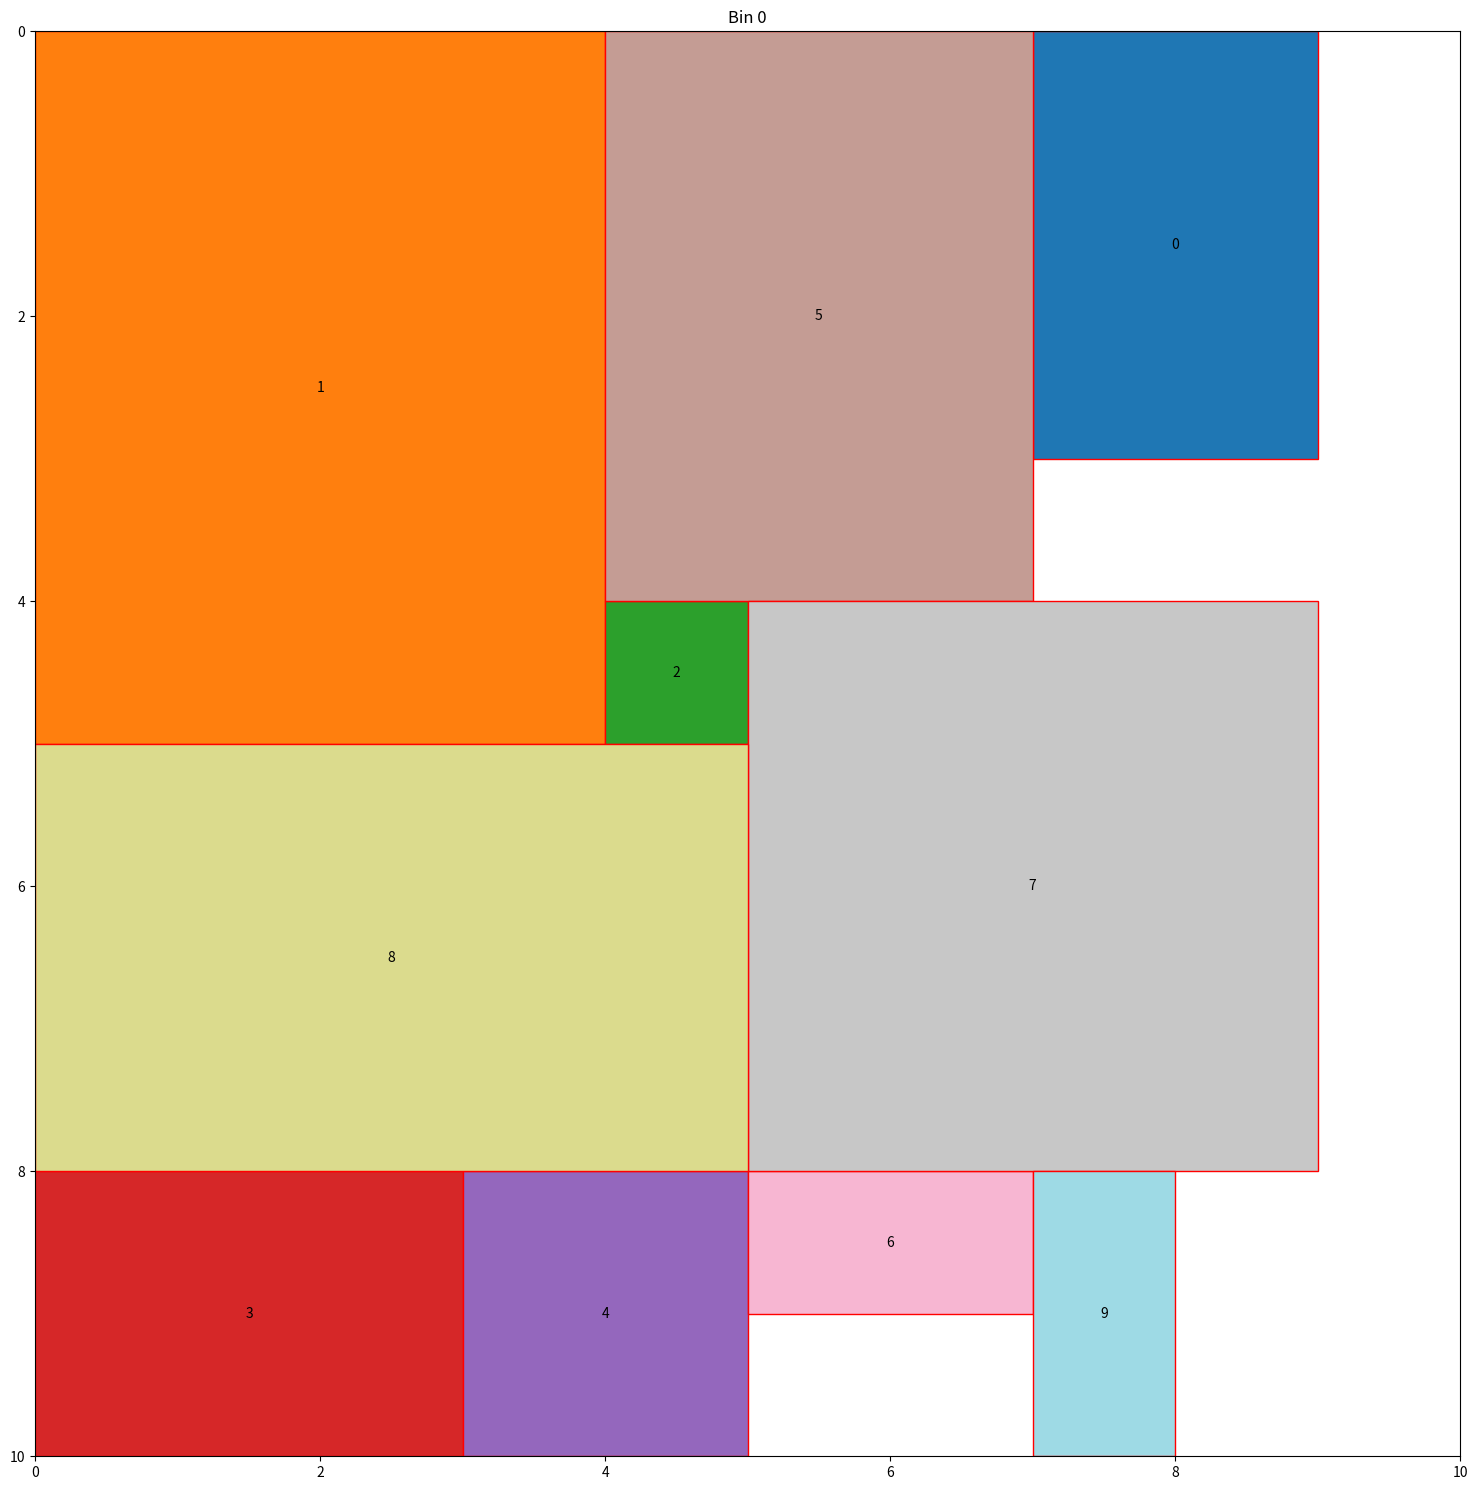

Generate this figure with matplotlib:
import math

import matplotlib.patches as patches
import matplotlib.pyplot as plt
import numpy as np


class Particle:
    def __init__(
        self, num_boxes, bin_width, bin_height, box_dims, initial_position=None
    ):
        self.num_boxes = num_boxes
        self.bin_width = bin_width
        self.bin_height = bin_height
        self.box_dims = box_dims  # List of tuples (box_width, box_height)
        self.position = self.initialize_position(initial_position)
        self.velocity = np.zeros_like(self.position, dtype=float)
        self.best_position = self.position.copy()
        self.best_fitness = float("inf")

    def initialize_position(self, initial_position):
        if initial_position is not None:
            return np.array(initial_position, dtype=object)
        # Random initialization if no initial position provided
        position = []
        for i in range(self.num_boxes):
            bin_num = np.random.randint(0, 10)
            rotation = np.random.choice([0, 1])
            if rotation == 0:
                w, h = self.box_dims[i]
            else:
                h, w = self.box_dims[i]
            x = np.random.uniform(0, self.bin_width - w)
            y = np.random.uniform(0, self.bin_height - h)
            position.append((bin_num, x, y, rotation))
        return np.array(position, dtype=object)


def fitness_function(position, bin_width, bin_height, box_dims):
    bins = {}
    for i, (bin_num, x, y, rotation) in enumerate(position):
        if bin_num not in bins:
            bins[bin_num] = []
        if rotation == 0:
            w, h = box_dims[i]
        else:
            h, w = box_dims[i]
        bins[bin_num].append((x, y, w, h))

    num_bins_used = len(bins)
    penalty = 0

    for bin_num, boxes in bins.items():
        for i, (x1, y1, w1, h1) in enumerate(boxes):
            if x1 + w1 > bin_width or y1 + h1 > bin_height:
                penalty += 1
            for j, (x2, y2, w2, h2) in enumerate(boxes):
                if i != j:
                    if not (
                        x1 + w1 <= x2 or x2 + w2 <= x1 or y1 + h1 <= y2 or y2 + h2 <= y1
                    ):
                        penalty += 1

    return num_bins_used + penalty * 1000


def update_velocity(particle, global_best_position, w, c1, c2):
    r1, r2 = np.random.rand(2)
    cognitive_velocity = (
        c1 * r1 * (particle.best_position[:, 1:] - particle.position[:, 1:])
    )
    social_velocity = c2 * r2 * (global_best_position[:, 1:] - particle.position[:, 1:])
    particle.velocity[:, 1:] = (
        w * particle.velocity[:, 1:] + cognitive_velocity + social_velocity
    )


def update_position(particle):
    particle.position[:, 1:] += particle.velocity[:, 1:]
    for i, (bin_num, x, y, rotation) in enumerate(particle.position):
        if rotation == 0:
            box_width, box_height = particle.box_dims[i]
        else:
            box_height, box_width = particle.box_dims[i]
        particle.position[i][1] = max(0, min(particle.bin_width - box_width, x))
        particle.position[i][2] = max(0, min(particle.bin_height - box_height, y))


def best_fit_decreasing(num_boxes, box_dims, bin_width, bin_height):
    boxes = sorted(enumerate(box_dims), key=lambda x: max(x[1]), reverse=True)
    bins = []
    position = []

    for idx, (box_width, box_height) in boxes:
        best_bin = None
        min_space_left = float("inf")
        for bin_num, bin in enumerate(bins):
            if can_place_in_bin(bin, box_width, box_height, bin_width, bin_height):
                space_left = calculate_space_left(
                    bin, box_width, box_height, bin_width, bin_height
                )
                if space_left < min_space_left:
                    min_space_left = space_left
                    best_bin = bin_num
            if can_place_in_bin(bin, box_height, box_width, bin_width, bin_height):
                space_left = calculate_space_left(
                    bin, box_height, box_width, bin_width, bin_height
                )
                if space_left < min_space_left:
                    min_space_left = space_left
                    best_bin = bin_num
        if best_bin is None:
            bins.append([(0, 0, box_width, box_height)])
            position.append((len(bins) - 1, 0, 0, 0))
        else:
            if space_left == calculate_space_left(
                bins[best_bin], box_width, box_height, bin_width, bin_height
            ):
                place_box_in_bin(
                    bins[best_bin], box_width, box_height, bin_width, bin_height
                )
                position.append(
                    (best_bin, bins[best_bin][-1][0], bins[best_bin][-1][1], 0)
                )
            else:
                place_box_in_bin(
                    bins[best_bin], box_height, box_width, bin_width, bin_height
                )
                position.append(
                    (best_bin, bins[best_bin][-1][0], bins[best_bin][-1][1], 1)
                )

    initial_positions = [None] * num_boxes
    for i, pos in enumerate(position):
        initial_positions[boxes[i][0]] = pos
    return initial_positions


def can_place_in_bin(bin, w, h, bin_width, bin_height):
    for x in range(bin_width - w + 1):
        for y in range(bin_height - h + 1):
            if all(
                x + w <= bin_x
                or x >= bin_x + bin_w
                or y + h <= bin_y
                or y >= bin_y + bin_h
                for bin_x, bin_y, bin_w, bin_h in bin
            ):
                return True
    return False


def calculate_space_left(bin, w, h, bin_width, bin_height):
    space_left = bin_width * bin_height
    for x, y, bin_w, bin_h in bin:
        space_left -= bin_w * bin_h
    return space_left


def place_box_in_bin(bin, w, h, bin_width, bin_height):
    for x in range(bin_width - w + 1):
        for y in range(bin_height - h + 1):
            if all(
                x + w <= bin_x
                or x >= bin_x + bin_w
                or y + h <= bin_y
                or y >= bin_y + bin_h
                for bin_x, bin_y, bin_w, bin_h in bin
            ):
                bin.append((x, y, w, h))
                return True
    return False


def pso_2d_bin_packing(
    num_boxes, box_dims, bin_width, bin_height, num_particles, max_iter
):
    initial_position = best_fit_decreasing(num_boxes, box_dims, bin_width, bin_height)
    swarm = [
        Particle(num_boxes, bin_width, bin_height, box_dims, initial_position)
        for _ in range(num_particles)
    ]
    global_best_position = None
    global_best_fitness = float("inf")

    for _ in range(max_iter):
        for particle in swarm:
            fitness = fitness_function(
                particle.position, bin_width, bin_height, particle.box_dims
            )
            if fitness < particle.best_fitness:
                particle.best_fitness = fitness
                particle.best_position = particle.position.copy()
            if fitness < global_best_fitness:
                global_best_fitness = fitness
                global_best_position = particle.position.copy()

        for particle in swarm:
            update_velocity(particle, global_best_position, w=0.5, c1=1.5, c2=1.5)
            update_position(particle)

    # Extract the number of bins used
    bins = {}
    for i, (bin_num, x, y, rotation) in enumerate(global_best_position):
        if bin_num not in bins:
            bins[bin_num] = []
        bins[bin_num].append((i, x, y, rotation))

    # Return the best position, fitness, and the number of bins used
    return global_best_position, global_best_fitness, len(bins), bins


# Example usage
num_boxes = 10
box_dims = [
    (2, 3),
    (4, 5),
    (1, 1),
    (3, 2),
    (2, 2),
    (3, 4),
    (2, 1),
    (4, 4),
    (5, 3),
    (1, 2),
]
bin_width = 10
bin_height = 10
num_particles = 30
max_iter = 100

best_position, best_fitness, num_bins_used, bins = pso_2d_bin_packing(
    num_boxes, box_dims, bin_width, bin_height, num_particles, max_iter
)
print("Best Position:", best_position)
print("Best Fitness:", best_fitness)
print("Number of Bins Used:", num_bins_used)
print("Bins and Box Positions:")
for bin_num, boxes in bins.items():
    print(f"Bin {bin_num}:")
    for box in boxes:
        box_id, x, y, rotation = box
        box_width, box_height = box_dims[box_id]
        if rotation == 1:
            box_width, box_height = box_height, box_width
        center_x = x + box_width / 2
        center_y = y + box_height / 2
        print(
            f"  Box {box_id}: Center ({center_x}, {center_y}), Width {box_width}, Height {box_height}"
        )

# Define a color map for the boxes
colors = plt.cm.get_cmap("tab20", num_boxes)


def plot_bins(bins, box_dims, bin_width, bin_height):
    num_bins = len(bins)
    grid_size = math.ceil(math.sqrt(num_bins))
    fig, axs = plt.subplots(grid_size, grid_size, figsize=(15, 15))
    axs = np.atleast_2d(axs)  # Ensure axs is always 2D

    for i, ax in enumerate(axs.flatten()):
        if i < num_bins:
            bin_num = list(bins.keys())[i]
            ax.set_xlim(0, bin_width)
            ax.set_ylim(0, bin_height)
            ax.set_title(f"Bin {bin_num}")
            ax.set_aspect("equal")
            ax.invert_yaxis()
            for box in bins[bin_num]:
                box_id, x, y, rotation = box
                if rotation == 0:
                    box_width, box_height = box_dims[box_id]
                else:
                    box_height, box_width = box_dims[box_id]
                rect = patches.Rectangle(
                    (x, y),
                    box_width,
                    box_height,
                    linewidth=1,
                    edgecolor="r",
                    facecolor=colors(box_id),
                )
                ax.add_patch(rect)
                ax.text(
                    x + box_width / 2,
                    y + box_height / 2,
                    str(box_id),
                    ha="center",
                    va="center",
                )
        else:
            ax.axis("off")

    plt.tight_layout()
    plt.show()


# Plot the bins
plot_bins(bins, box_dims, bin_width, bin_height)
